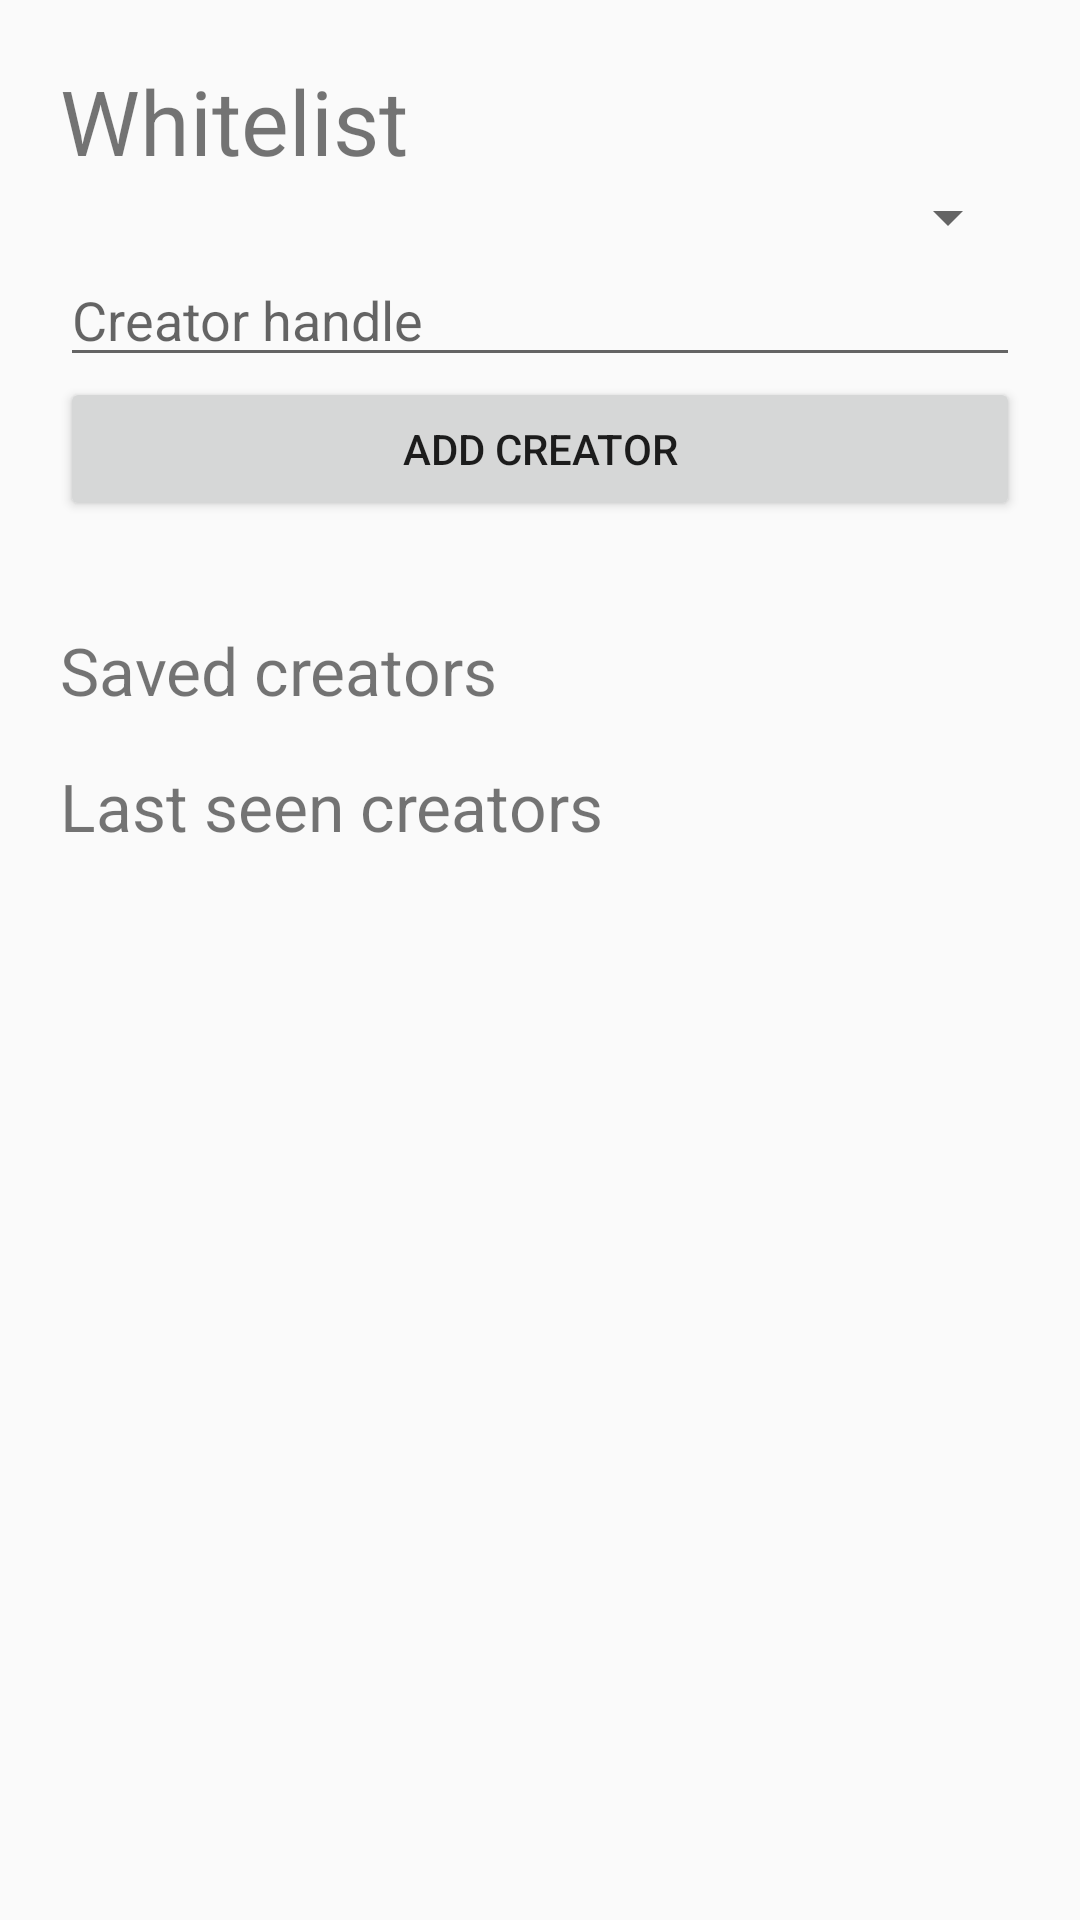

Here is an Android app screen rendered from its layout file. Give the layout XML and the strings, colors and styles it references.
<!-- AndroidManifest.xml: application theme ReelGuardTheme -->
<!-- res/layout/whitelist_activity.xml -->
<ScrollView xmlns:android="http://schemas.android.com/apk/res/android" android:layout_width="match_parent" android:layout_height="match_parent" android:fillViewport="true">
    <LinearLayout android:layout_width="match_parent" android:layout_height="wrap_content" android:orientation="vertical" android:padding="20dp">
        <TextView android:id="@+id/whitelist_title" android:layout_width="match_parent" android:layout_height="wrap_content" android:text="Whitelist" android:textSize="30sp" android:accessibilityHeading="true" />
        <Spinner android:id="@+id/platform" android:layout_width="match_parent" android:layout_height="wrap_content"  />
        <EditText android:id="@+id/handle" android:layout_width="match_parent" android:layout_height="wrap_content" android:hint="Creator handle" android:inputType="textNoSuggestions" android:maxLines="1" />
        <Button android:id="@+id/add" android:layout_width="match_parent" android:layout_height="wrap_content" android:text="Add creator" />
        <TextView android:id="@+id/whitelist_status" android:layout_width="match_parent" android:layout_height="wrap_content"  />
        <TextView android:id="@+id/saved_title" android:layout_width="match_parent" android:layout_height="wrap_content" android:text="Saved creators" android:textSize="22sp" android:paddingTop="16dp" android:accessibilityHeading="true" />
        <LinearLayout android:id="@+id/members" android:layout_width="match_parent" android:layout_height="wrap_content" android:orientation="vertical" />
        <TextView android:id="@+id/recent_title" android:layout_width="match_parent" android:layout_height="wrap_content" android:text="Last seen creators" android:textSize="22sp" android:paddingTop="16dp" android:accessibilityHeading="true" />
        <LinearLayout android:id="@+id/recent" android:layout_width="match_parent" android:layout_height="wrap_content" android:orientation="vertical" />
    </LinearLayout>
</ScrollView>
<!-- resources referenced by this layout -->
<resources>
  <style name="ReelGuardTheme" parent="@android:style/Theme.Material.Light.NoActionBar">
          <item name="android:colorAccent">#315F4C</item>
      </style>
</resources>
